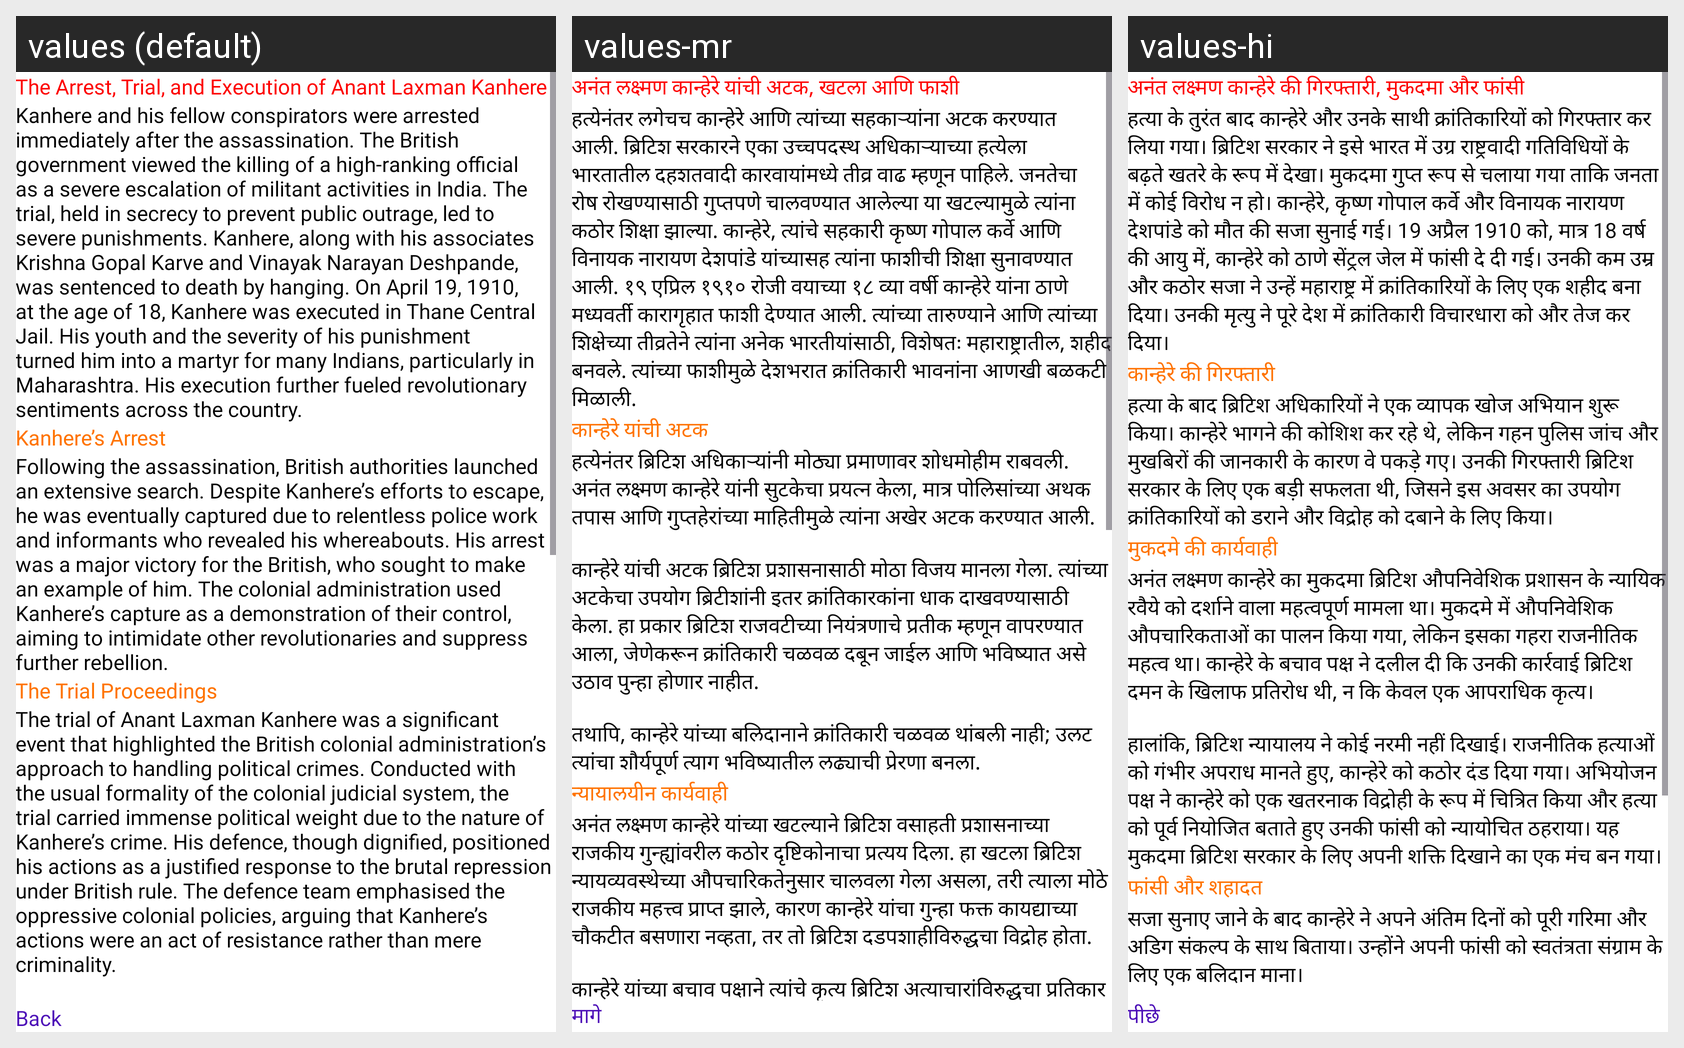

Strings drawn on this Android screen and how each of the app's shown locales translates them:
Android screen res/layout/fragment_anant_arrest_trial.xml rendered under 3 locales, left to right: values (default), values-mr, values-hi. Device: Nexus 5 (rendered at 1080×1920; each locale shown at half size, 540×960, under a caption strip naming it); theme Theme.FamousPersonality.
Strings drawn on this screen, with the default value and each locale's value (text and hints the layout hard-codes, and strings that could not be matched under every locale, appear in the picture but are not listed):

anant_heading35
  values: The Arrest, Trial, and Execution of Anant Laxman Kanhere
  values-mr: अनंत लक्ष्मण कान्हेरे यांची अटक, खटला आणि फाशी
  values-hi: अनंत लक्ष्मण कान्हेरे की गिरफ्तारी, मुकदमा और फांसी

anant_title35
  values: Kanhere and his fellow conspirators were arrested immediately after the assassination. The British government viewed the killing of a high-ranking official as a severe escalation of militant activities in India. The trial, held in secrecy to prevent public outrage, led to severe punishments. Kanhere, along with his associates Krishna Gopal Karve and Vinayak Narayan Deshpande, was sentenced to …[clipped]
  values-mr: हत्येनंतर लगेचच कान्हेरे आणि त्यांच्या सहकाऱ्यांना अटक करण्यात आली. ब्रिटिश सरकारने एका उच्चपदस्थ अधिकाऱ्याच्या हत्येला भारतातील दहशतवादी कारवायांमध्ये तीव्र वाढ म्हणून पाहिले. जनतेचा रोष रोखण्यासाठी गुप्तपणे चालवण्यात आलेल्या या खटल्यामुळे त्यांना कठोर शिक्षा झाल्या. कान्हेरे, त्यांचे सहकारी कृष्ण गोपाल कर्वे आणि विनायक नारायण देशपांडे यांच्यासह त्यांना फाशीची शिक्षा सुनावण्यात आली. १९ एप्रिल …[clipped]
  values-hi: हत्या के तुरंत बाद कान्हेरे और उनके साथी क्रांतिकारियों को गिरफ्तार कर लिया गया। ब्रिटिश सरकार ने इसे भारत में उग्र राष्ट्रवादी गतिविधियों के बढ़ते खतरे के रूप में देखा। मुकदमा गुप्त रूप से चलाया गया ताकि जनता में कोई विरोध न हो। कान्हेरे, कृष्ण गोपाल कर्वे और विनायक नारायण देशपांडे को मौत की सजा सुनाई गई। 19 अप्रैल 1910 को, मात्र 18 वर्ष की आयु में, कान्हेरे को ठाणे सेंट्रल जेल में फांसी दे दी …[clipped]

anant_heading36
  values: Kanhere’s Arrest
  values-mr: कान्हेरे यांची अटक
  values-hi: कान्हेरे की गिरफ्तारी

anant_title36
  values: Following the assassination, British authorities launched an extensive search. Despite Kanhere’s efforts to escape, he was eventually captured due to relentless police work and informants who revealed his whereabouts. His arrest was a major victory for the British, who sought to make an example of him. The colonial administration used Kanhere’s capture as a demonstration of their control, aiming …[clipped]
  values-mr: हत्येनंतर ब्रिटिश अधिकाऱ्यांनी मोठ्या प्रमाणावर शोधमोहीम राबवली. अनंत लक्ष्मण कान्हेरे यांनी सुटकेचा प्रयत्न केला, मात्र पोलिसांच्या अथक तपास आणि गुप्तहेरांच्या माहितीमुळे त्यांना अखेर अटक करण्यात आली.
      
      कान्हेरे यांची अटक ब्रिटिश प्रशासनासाठी मोठा विजय मानला गेला. त्यांच्या अटकेचा उपयोग ब्रिटीशांनी इतर क्रांतिकारकांना धाक दाखवण्यासाठी केला. हा प्रकार ब्रिटिश राजवटीच्या नियंत्रणाचे प्रतीक म्हणून …[clipped]
  values-hi: हत्या के बाद ब्रिटिश अधिकारियों ने एक व्यापक खोज अभियान शुरू किया। कान्हेरे भागने की कोशिश कर रहे थे, लेकिन गहन पुलिस जांच और मुखबिरों की जानकारी के कारण वे पकड़े गए। उनकी गिरफ्तारी ब्रिटिश सरकार के लिए एक बड़ी सफलता थी, जिसने इस अवसर का उपयोग क्रांतिकारियों को डराने और विद्रोह को दबाने के लिए किया।

anant_heading37
  values: The Trial Proceedings
  values-mr: न्यायालयीन कार्यवाही
  values-hi: मुकदमे की कार्यवाही

anant_title37
  values: The trial of Anant Laxman Kanhere was a significant event that highlighted the British colonial administration’s approach to handling political crimes. Conducted with the usual formality of the colonial judicial system, the trial carried immense political weight due to the nature of Kanhere’s crime. His defence, though dignified, positioned his actions as a justified response to the brutal …[clipped]
  values-mr: अनंत लक्ष्मण कान्हेरे यांच्या खटल्याने ब्रिटिश वसाहती प्रशासनाच्या राजकीय गुन्ह्यांवरील कठोर दृष्टिकोनाचा प्रत्यय दिला. हा खटला ब्रिटिश न्यायव्यवस्थेच्या औपचारिकतेनुसार चालवला गेला असला, तरी त्याला मोठे राजकीय महत्त्व प्राप्त झाले, कारण कान्हेरे यांचा गुन्हा फक्त कायद्याच्या चौकटीत बसणारा नव्हता, तर तो ब्रिटिश दडपशाहीविरुद्धचा विद्रोह होता.
      
      कान्हेरे यांच्या बचाव पक्षाने त्यांचे कृत्य ब्रिटिश …[clipped]
  values-hi: अनंत लक्ष्मण कान्हेरे का मुकदमा ब्रिटिश औपनिवेशिक प्रशासन के न्यायिक रवैये को दर्शाने वाला महत्वपूर्ण मामला था। मुकदमे में औपनिवेशिक औपचारिकताओं का पालन किया गया, लेकिन इसका गहरा राजनीतिक महत्व था। कान्हेरे के बचाव पक्ष ने दलील दी कि उनकी कार्रवाई ब्रिटिश दमन के खिलाफ प्रतिरोध थी, न कि केवल एक आपराधिक कृत्य।
      
      हालांकि, ब्रिटिश न्यायालय ने कोई नरमी नहीं दिखाई। राजनीतिक हत्याओं को गंभीर अपराध मानते …[clipped]

back
  values: Back
  values-mr: मागे
  values-hi: पीछे
